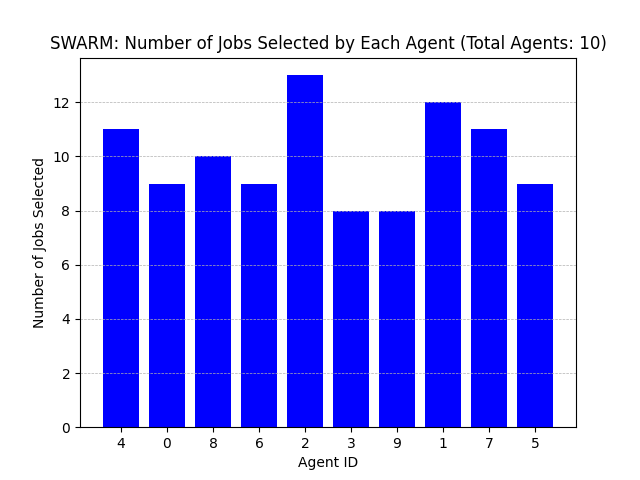

The file beside this chart, header and first rows:
Agent ID, Number of Jobs Selected
4, 11
0, 9
8, 10
6, 9
2, 13
3, 8
9, 8
1, 12
7, 11
5, 9
